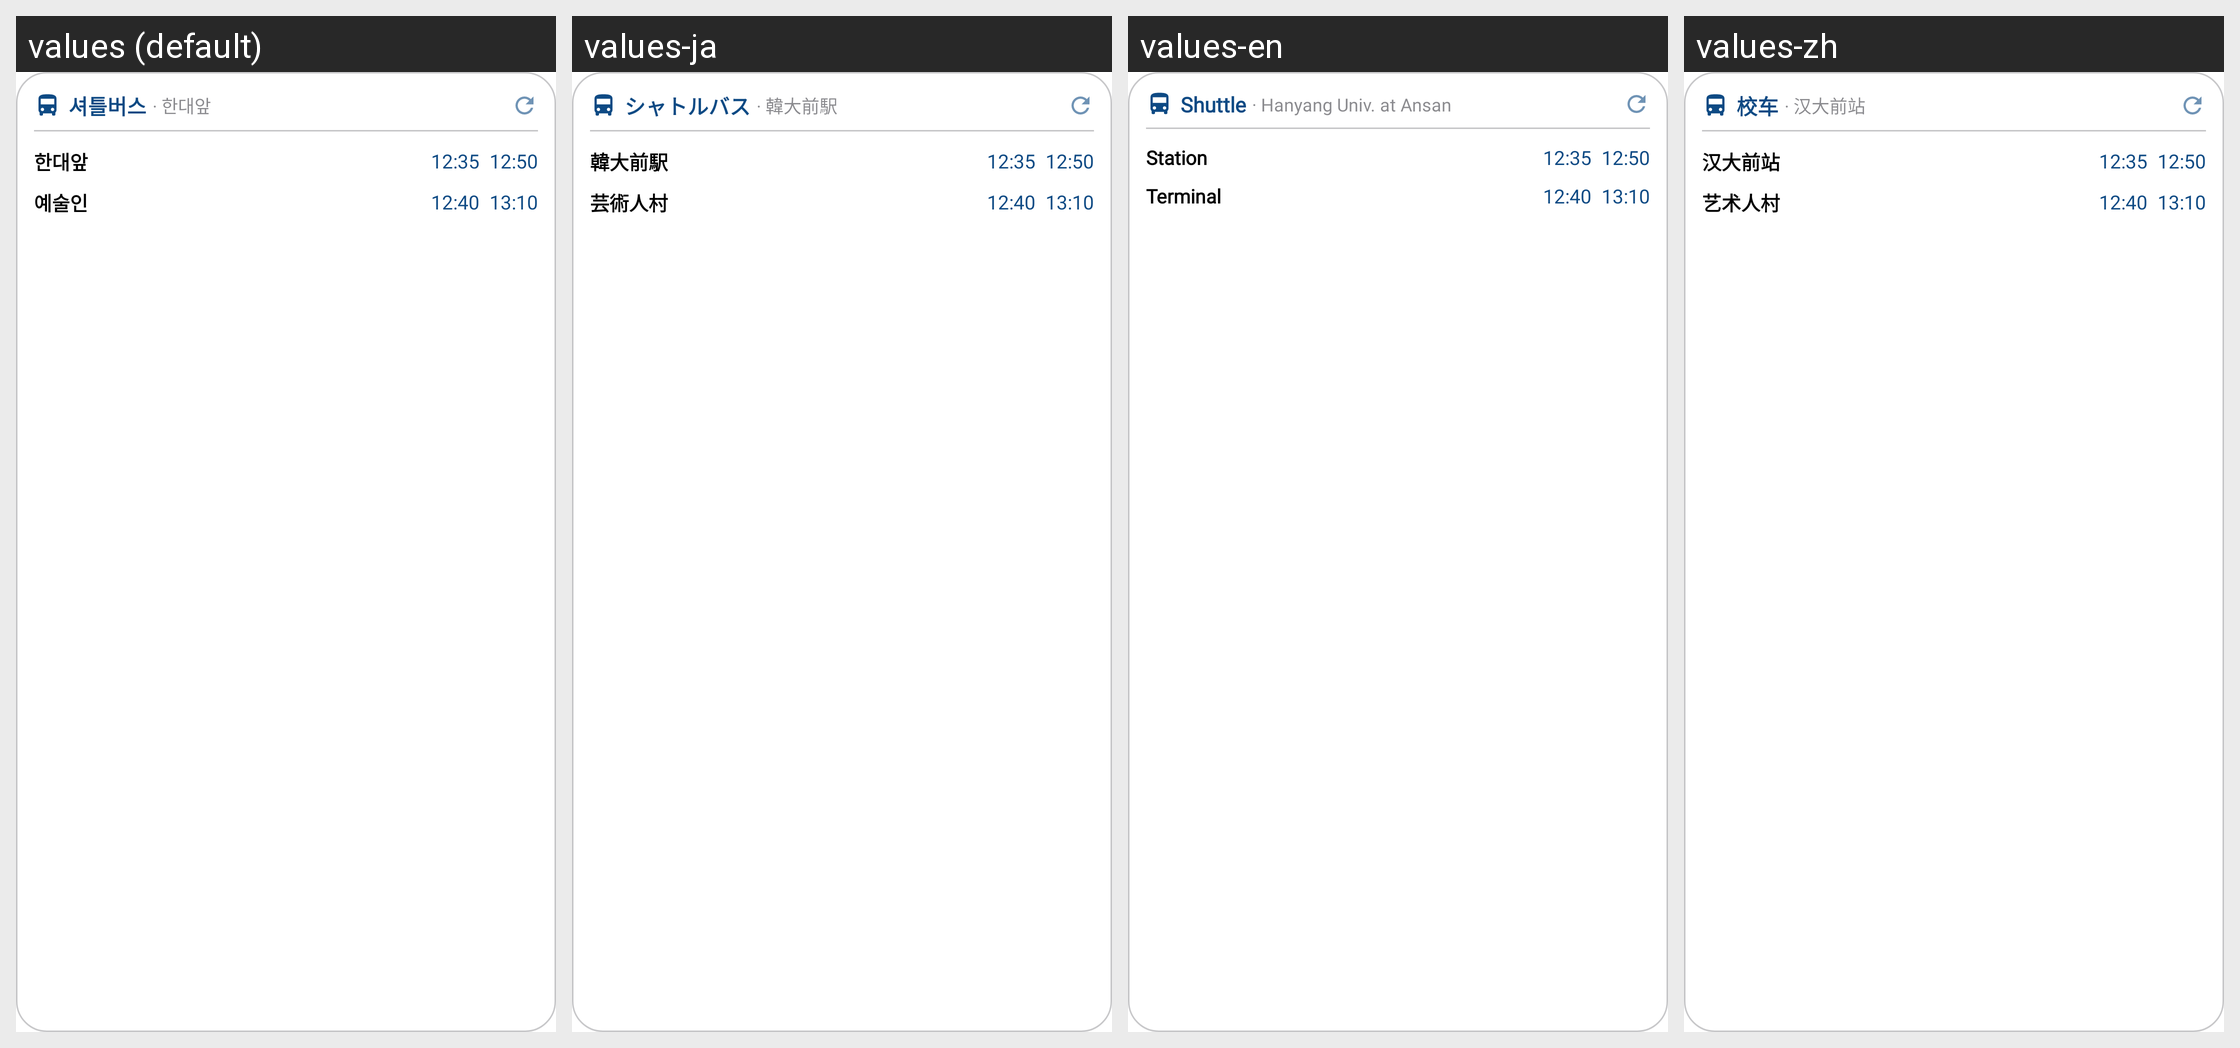

The same Android screen rendered under several of its app's locales, left to right. List the strings drawn on it with the default value and each locale's translation.
Android screen res/layout/widget_shuttle_small_preview.xml rendered under 4 locales, left to right: values (default), values-ja, values-en, values-zh. Device: Nexus 5 (rendered at 1080×1920; each locale shown at half size, 540×960, under a caption strip naming it); theme Theme.HYUabot.
Strings drawn on this screen, with the default value and each locale's value (text and hints the layout hard-codes, and strings that could not be matched under every locale, appear in the picture but are not listed):

shuttle_bus
  values: 셔틀버스
  values-ja: シャトルバス
  values-en: Shuttle
  values-zh: 校车

widget_preview_shuttle_stop_station
  values: · 한대앞
  values-ja: · 韓大前駅
  values-en: · Hanyang Univ. at Ansan
  values-zh: · 汉大前站

shuttle_bound_for_station
  values: 한대앞
  values-ja: 韓大前駅
  values-en: Station
  values-zh: 汉大前站

shuttle_bound_for_terminal
  values: 예술인
  values-ja: 芸術人村
  values-en: Terminal
  values-zh: 艺术人村
